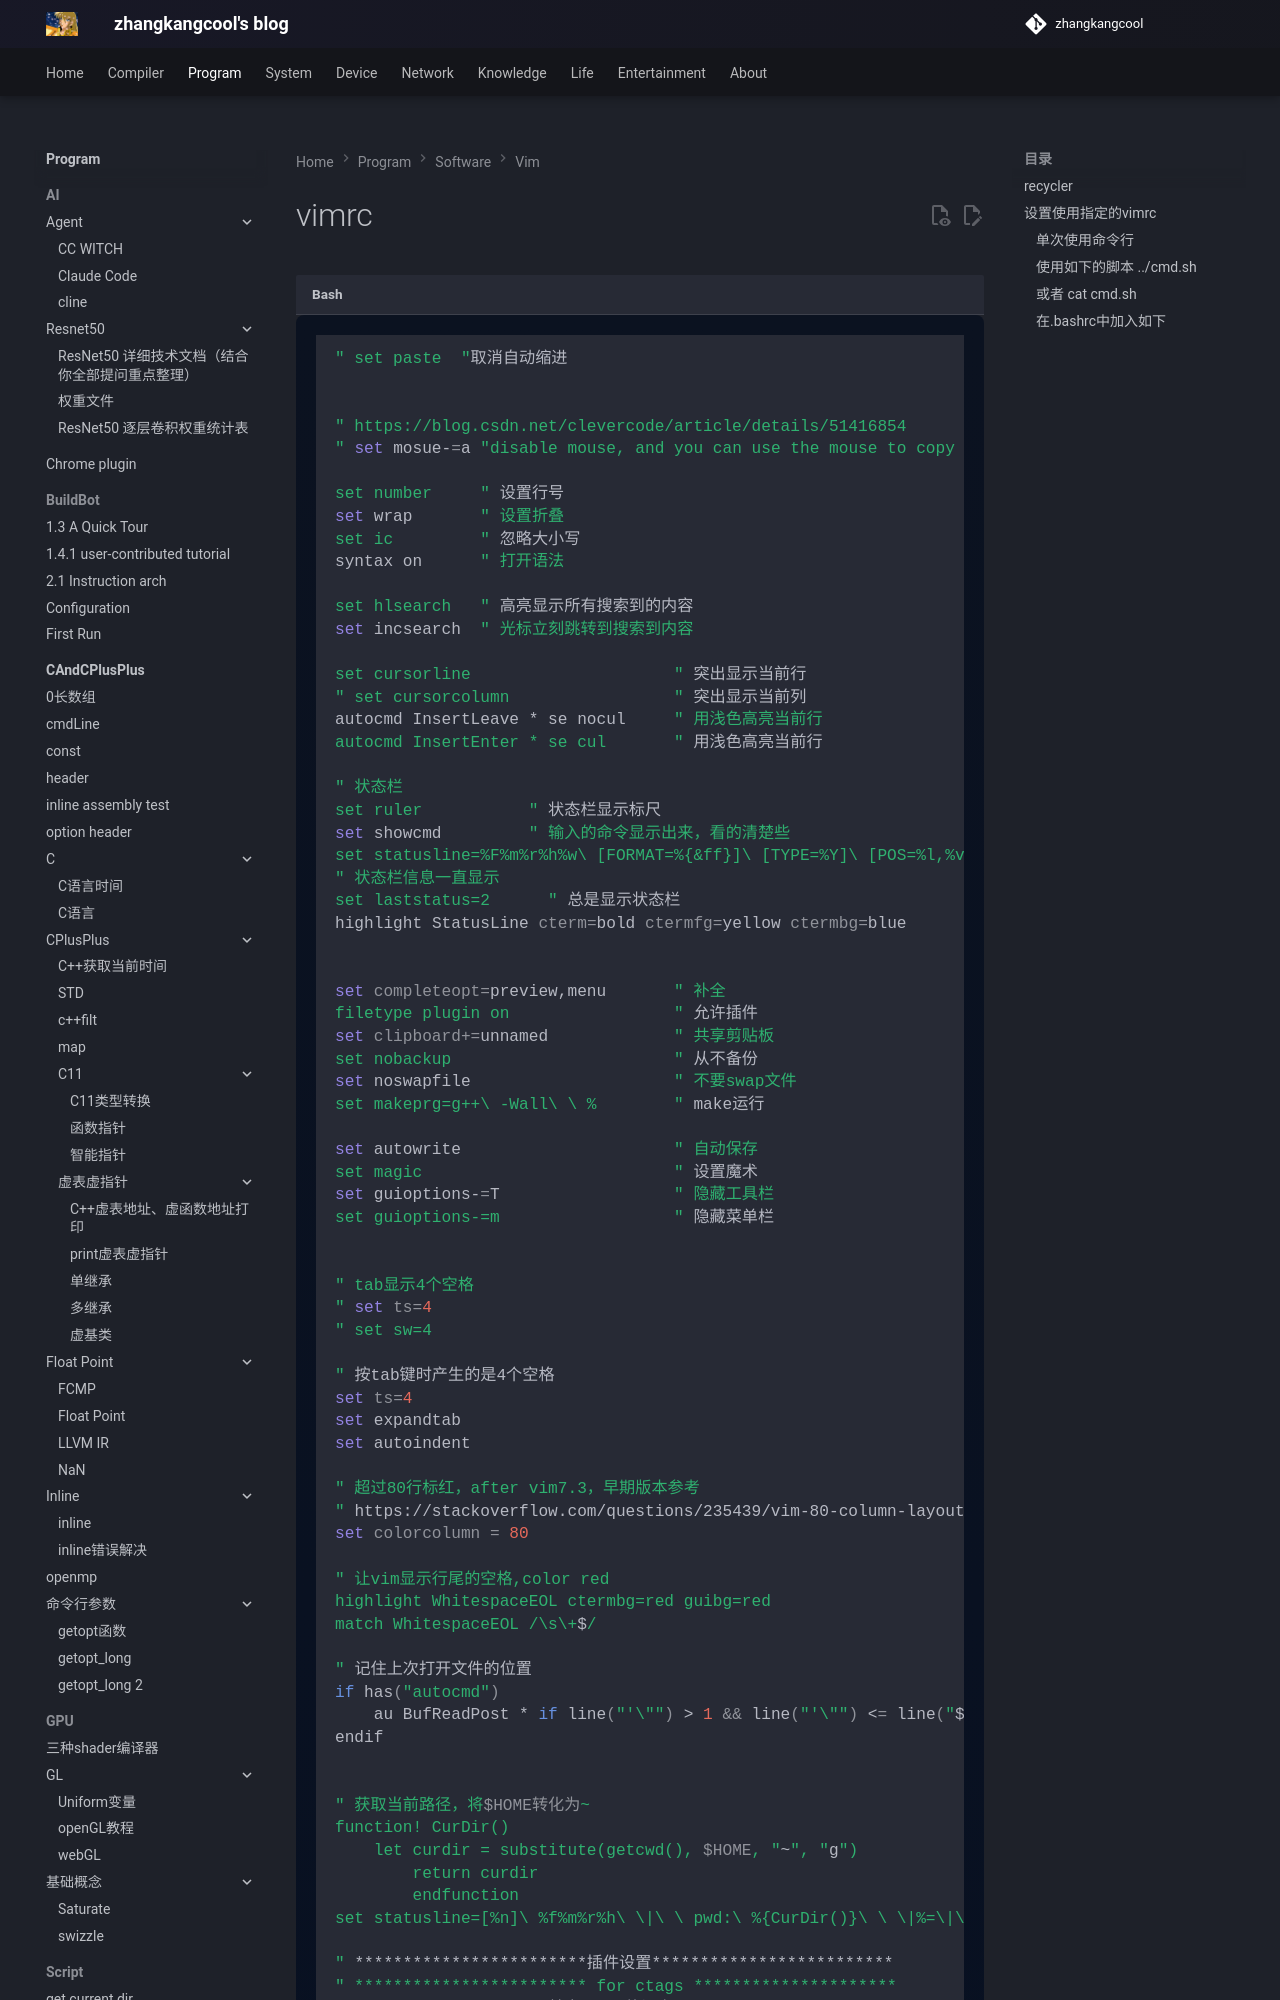

repository: zhangkangcool/zhangkangcool.github.io · page: Program/software/vim/vimrc/index.html · generator: mkdocs

# vimrc




```shell
" set paste  "取消自动缩进


" https://blog.csdn.net/clevercode/article/details/51416854
" set mosue-=a "disable mouse, and you can use the mouse to copy and paste

set number     " 设置行号
set wrap       " 设置折叠
set ic         " 忽略大小写
syntax on      " 打开语法

set hlsearch   " 高亮显示所有搜索到的内容
set incsearch  " 光标立刻跳转到搜索到内容

set cursorline                     " 突出显示当前行
" set cursorcolumn                 " 突出显示当前列
autocmd InsertLeave * se nocul     " 用浅色高亮当前行
autocmd InsertEnter * se cul       " 用浅色高亮当前行

" 状态栏
set ruler           " 状态栏显示标尺
set showcmd         " 输入的命令显示出来，看的清楚些
set statusline=%F%m%r%h%w\ [FORMAT=%{&ff}]\ [TYPE=%Y]\ [POS=%l,%v][%p%%]\ %{strftime(\"%d/%m/%y\ -\ %H:%M\")}   "状态行显示的内容
" 状态栏信息一直显示
set laststatus=2      " 总是显示状态栏
highlight StatusLine cterm=bold ctermfg=yellow ctermbg=blue
